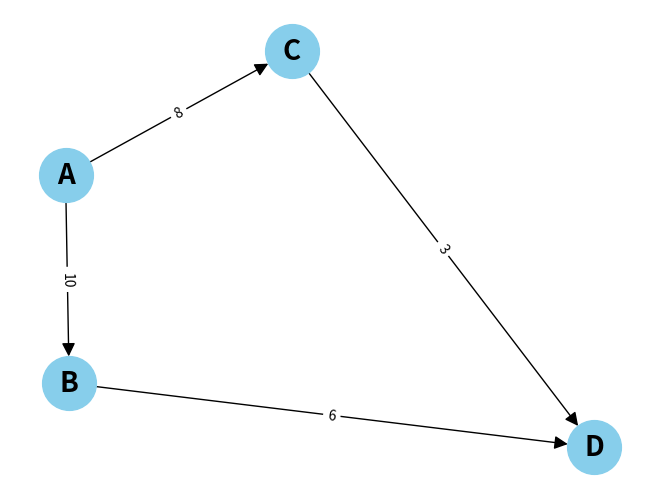

Generate this figure with matplotlib: (Note: this script raises an exception after producing the figure.)
#Nombre: Aldo Emiliano Chavez Lares
#Registro: 21310238
#Grupo: 6E1
#Practica: 35/37 Q-Learning

import networkx as nx
import matplotlib.pyplot as plt
import random

#Creamos un grafo dirigido
G = nx.DiGraph()

#Añadimos nodos al grafo
G.add_nodes_from(['A', 'B', 'C', 'D'])

#Añadimos aristas con un peso aleatorio entre 1 y 10
G.add_edge('A', 'B', weight=random.randint(1, 10))
G.add_edge('A', 'C', weight=random.randint(1, 10))
G.add_edge('B', 'D', weight=random.randint(1, 10))
G.add_edge('C', 'D', weight=random.randint(1, 10))

#Dibujamos el grafo
pos = nx.spring_layout(G)
nx.draw(G, pos, with_labels=True, node_size=1500, node_color="skyblue", font_size=20, font_weight="bold", arrowsize=20)
labels = nx.get_edge_attributes(G, 'weight')
nx.draw_networkx_edge_labels(G, pos, edge_labels=labels)
plt.show()

#Implementación básica del algoritmo Q-Learning

#Inicializamos la matriz Q con ceros
Q = {}
for node in G.nodes:
    for neighbor in G.neighbors(node):
        Q[(node, neighbor)] = 0

#Definimos el factor de aprendizaje y el factor de descuento
alpha = 0.1  # Factor de aprendizaje
gamma = 0.6  # Factor de descuento

#Definimos la función para elegir una acción basada en la matriz Q (exploración vs explotación)
def choose_action(state):
    possible_actions = [action for action in G.neighbors(state)]
    return random.choice(possible_actions)

#Ejecutamos el algoritmo de Q-Learning
epochs = 1000
for _ in range(epochs):
    current_state = random.choice(list(G.nodes))
    while current_state != 'D':  #Hasta que alcancemos el nodo objetivo 'D'
        action = choose_action(current_state)
        next_state = action
        max_reward = max([Q[(next_state, neighbor)] for neighbor in G.neighbors(next_state)])
        Q[(current_state, action)] = (1 - alpha) * Q[(current_state, action)] + alpha * (G[current_state][action]['weight'] + gamma * max_reward)
        current_state = next_state

#Mostramos la matriz Q resultante
print("Matriz Q:")
for key, value in Q.items():
    print(key, value)
